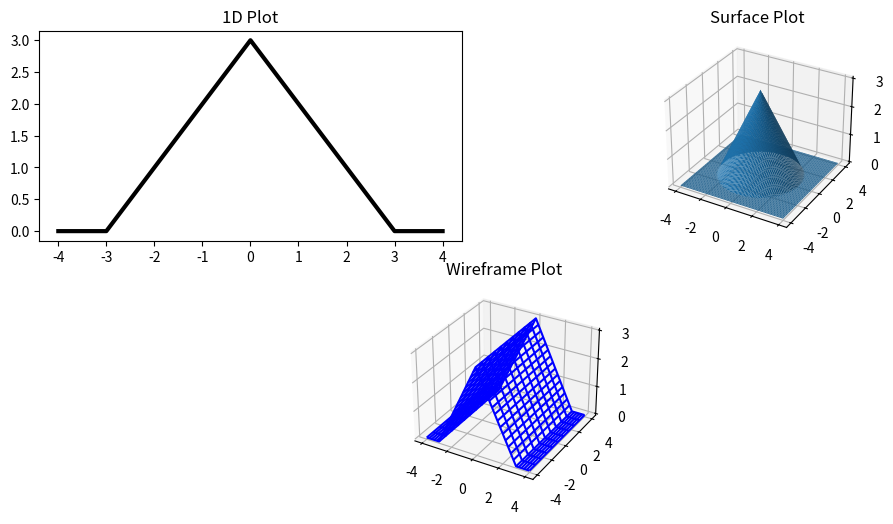

This chart was generated by the following Python code:
import numpy as np
import matplotlib.pyplot as plt
from mpl_toolkits.mplot3d import Axes3D

plt.close('all')


def f(x):
    return np.piecewise(x,
                        [x <= 3],
                        [lambda t: 3 - t, lambda t: 0])


def F1(x, y):
    return f(np.sqrt(x ** 2 + y ** 2))


def F2(x, y):
    return f(np.abs(x))


x = np.linspace(-4, 4, 81)
z = f(np.abs(x))

# Create a single figure
fig = plt.figure(figsize=(12, 6))

axUpLeft = plt.subplot2grid((2, 2), (0, 0))
axUpLeft.plot(x, z, lw=3, c='k')
axUpLeft.set_title('1D Plot')

X1, Y1 = np.meshgrid(x, x)
Z1 = F2(X1, Y1)

axDown = plt.subplot2grid((2, 2), (1, 0), colspan=2, projection='3d')
axDown.plot_wireframe(X1, Y1, Z1, rstride=8, cstride=2, color='b')
axDown.set_title('Wireframe Plot')

X2, Y2 = np.meshgrid(x, x)
Z2 = F1(X2, Y2)

axRight = plt.subplot2grid((2, 2), (0, 1), projection='3d')
axRight.plot_surface(X2, Y2, Z2, rstride=1, cstride=1)
axRight.set_title('Surface Plot')

plt.show()
